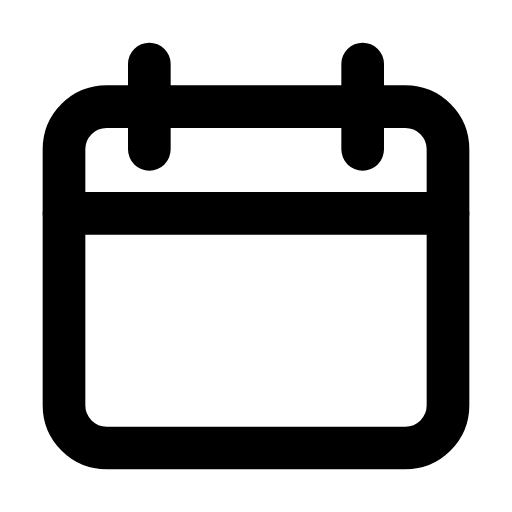
t = 0.00 s
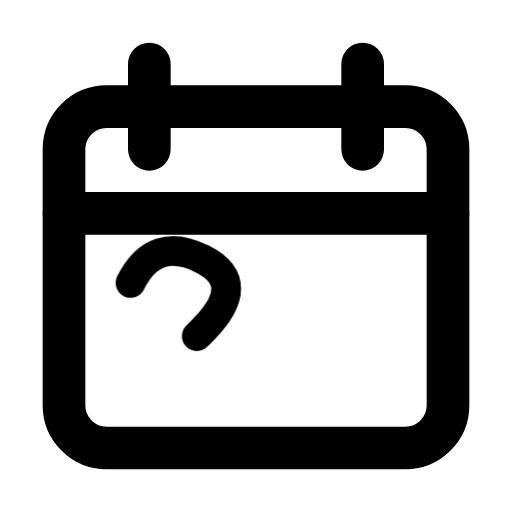
t = 0.54 s
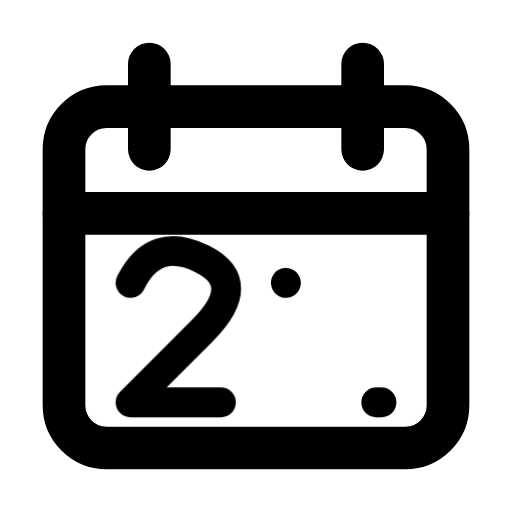
t = 1.07 s
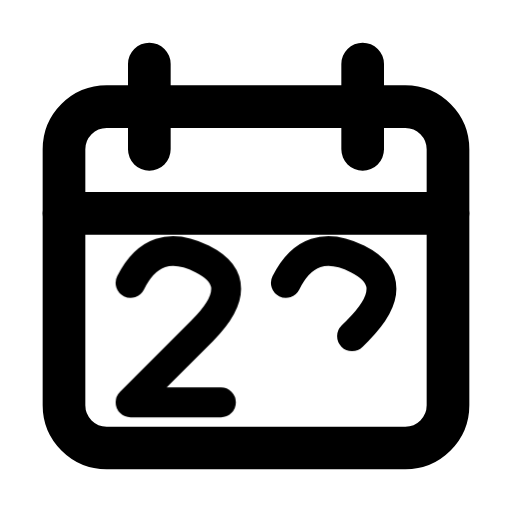
t = 1.56 s
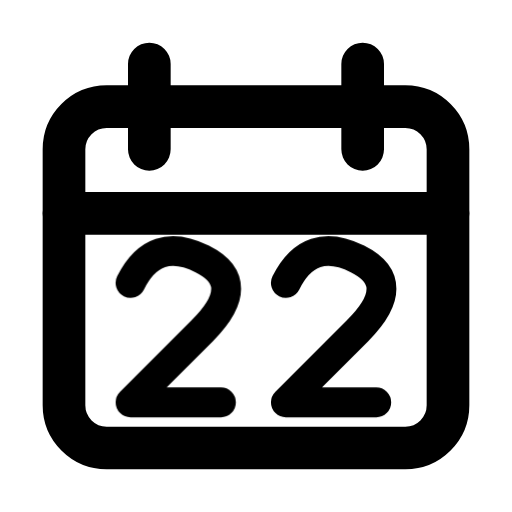
t = 2.28 s
t = 2.75 s: frame unchanged from t = 2.28 s, image omitted

The animated SVG that drew these frames (rendered in a browser with its animation timeline set to each time). Animation: 2 CSS @keyframes rules; one cycle of 3.25 s, repeats indefinitely.

<svg xmlns="http://www.w3.org/2000/svg" width="24" height="24" fill="none" stroke="currentColor" stroke-linecap="round" stroke-linejoin="round" stroke-width="2" viewBox="0 0 24 24">
    <!-- Generated by scripts/icon-expansion/generate.mjs -->
    <!-- Motion: Write the date digit by digit on a still calendar. -->
    <style>
        @media (prefers-reduced-motion: no-preference) {
            @keyframes ira-seq-date-22-0 { 0% { stroke-dashoffset: 1; opacity: 0; } 1% { stroke-dashoffset: 1; opacity: 1; } 32%, 92% { stroke-dashoffset: 0; opacity: 1; } 100% { stroke-dashoffset: 0; opacity: 0; } }
            @keyframes ira-seq-date-22-1 { 0%, 32% { stroke-dashoffset: 1; opacity: 0; } 33% { stroke-dashoffset: 1; opacity: 1; } 63%, 92% { stroke-dashoffset: 0; opacity: 1; } 100% { stroke-dashoffset: 0; opacity: 0; } }
            [data-ira-sequence="date-22"] > [data-step="0"] path { stroke-dasharray: 1 1; animation: ira-seq-date-22-0 3.25s ease-in-out infinite; }
            [data-ira-sequence="date-22"] > [data-step="1"] path { stroke-dasharray: 1 1; animation: ira-seq-date-22-1 3.25s ease-in-out infinite; }
        }
    </style>
    <g data-ira-sequence="date-22"><rect x="3" y="5" width="18" height="16" rx="2"/><path d="M7 3v4m10-4v4M3 10h18"/><g data-step="0"><g transform="translate(12 15.5) scale(1.12) translate(-5.25 -3)"><g stroke-width="1.25"><path pathLength="1" d="M0 1Q1 -1 3 0T3 3L0 6H4"/></g></g></g><g data-step="1"><g transform="translate(12 15.5) scale(1.12) translate(1.25 -3)"><g stroke-width="1.25"><path pathLength="1" d="M0 1Q1 -1 3 0T3 3L0 6H4"/></g></g></g></g>
</svg>
